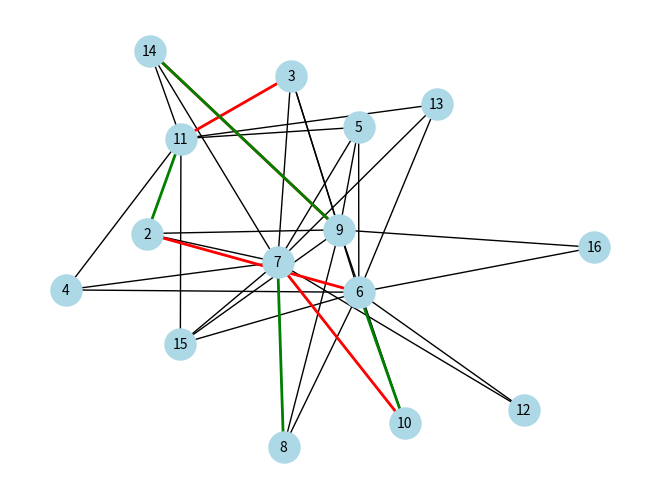

Write Python code to recreate this figure.
import matplotlib.pyplot as plt
from collections import defaultdict, deque
import networkx as nx

edges = [(7, 10), (7, 14), (9, 14), (2, 11), (7, 8), (2, 6), (3, 6),
         (9, 10), (7, 12), (5, 6), (3, 9), (2, 7), (5, 9), (6, 10),
         (2, 9), (3, 11), (11, 15), (6, 13), (6, 16), (9, 15), (4, 6),
         (6, 12), (5, 7), (11, 13), (6, 15), (7, 15), (6, 8), (8, 9),
         (7, 13), (9, 16), (11, 14), (4, 11), (5, 11), (4, 7), (3, 7)]

def is_bipartite(edges):
    graph = {}
    for edge in edges:
        u, v = edge
        if u not in graph:
            graph[u] = []
        if v not in graph:
            graph[v] = []
        graph[u].append(v)
        graph[v].append(u)

    if not graph:
        print("Граф пустой.")
        return False, None, None

    colors = {}
    start_node = next(iter(graph))
    queue = deque([start_node])
    colors[start_node] = 0

    while queue:
        current = queue.popleft()
        for neighbor in graph[current]:
            if neighbor not in colors:
                colors[neighbor] = 1 - colors[current]
                queue.append(neighbor)
            elif colors[neighbor] == colors[current]:
                print("Граф не двудольный.")
                return False, None, None

    # Разделение на доли
    part1 = [node for node, color in colors.items() if color == 0]
    part2 = [node for node, color in colors.items() if color == 1]

    return True, part1, part2

def build_flow_network(graph, part1, part2):
    """
    Строит сеть потока на основе двудольного графа.
    """
    flow_network = defaultdict(dict)
    source = "source"
    sink = "sink"

    # Добавляем вершины источника и стока
    all_nodes = list(graph.keys())  # Все узлы исходного графа

    # Соединяем источник со всеми вершинами первой доли
    for node in part1:
        flow_network[source][node] = 1

    # Соединяем все вершины второй доли со стоком
    for node in part2:
        flow_network[node][sink] = 1

    # Добавляем ребра исходного графа с пропускной способностью 1
    for u in graph:
        for v in graph[u]:
            if u in part1 and v in part2:
                flow_network[u][v] = 1  # Прямое ребро
            elif v in part1 and u in part2:
                flow_network[v][u] = 1  # Прямое ребро, словарь смежности

    # Добавляем обратные ребра с пропускной способностью 0
    for u in all_nodes + [source, sink]:
      for v in all_nodes + [source, sink]:
        if u not in flow_network:
          flow_network[u] = {}
        if v not in flow_network[u]:
          flow_network[u][v] = 0 #Инициализация остаточной пропускной способности

    return flow_network, source, sink

def bfs(graph, source, sink, parent):
    """
    Поиск в ширину для нахождения увеличивающего пути.
    """
    visited = {node: False for node in graph}
    queue = deque([source])
    visited[source] = True
    parent[source] = None  # Важно: инициализация parent[source]

    while queue:
        u = queue.popleft()
        for v in graph[u]:
            if not visited[v] and graph[u][v] > 0:  # Проверяем остаточную пропускную способность
                queue.append(v)
                visited[v] = True
                parent[v] = u

    return visited[sink]  # True, если есть путь до стока, False иначе

def ford_fulkerson(graph, source, sink):
    """
    Алгоритм Форда-Фалкерсона для нахождения максимального потока.
    """
    max_flow = 0
    parent = {}  # Словарь для хранения родительских узлов на пути

    while bfs(graph, source, sink, parent):
        path_flow = float('inf')
        s = sink
        while s != source:
            path_flow = min(path_flow, graph[parent[s]][s])
            s = parent[s]

        max_flow += path_flow

        v = sink
        while v != source:
            u = parent[v]
            graph[u][v] -= path_flow  # Уменьшаем пропускную способность прямого ребра
            graph[v][u] += path_flow  # Увеличиваем пропускную способность обратного ребра
            v = parent[v]
    return max_flow

def extract_matching(flow_network, part1, part2, source, sink):
    """
    Извлекает ребра паросочетания из сети потока.
    """
    matching = []
    for u in part1:
        for v in part2:
            if flow_network[u][v] == 0 and flow_network[v][u] == 1:
                matching.append((u, v))
    return matching

class GraphK:
    def __init__(self, edges):
        self.graph = {}
        self.visited = set()
        self.matched = {}  # Словарь для паросочетаний
        self.construct_graph(edges)

    def construct_graph(self, edges):
        for u, v in edges:
            if u not in self.graph:
                self.graph[u] = []
            if v not in self.graph:
                self.graph[v] = []
            self.graph[u].append(v)
            self.graph[v].append(u) # Добавляем обратное ребро для неориентированного графа
            self.matched[u] = None
            self.matched[v] = None

    def dfs(self, u):
        """
        Рекурсивно ищет увеличивающий путь в графе с помощью поиска в глубину (DFS).
        :param u: Текущая вершина.
        :return: True, если увеличивающий путь найден, иначе False.
        """
        if u in self.visited:
            return False
        self.visited.add(u)
        if u not in self.graph:
            return False # Если у вершины нет соседей

        for v in self.graph[u]:  # Перебираем всех соседей вершины u
            if self.matched[v] is None or (v in self.matched and self.dfs(self.matched[v])):
                # Если сосед v не сопоставлен или нашли увеличивающий путь от вершины, с которой сопоставлен v
                self.matched[u] = v  # Сопоставляем вершину u с вершиной v
                self.matched[v] = u  # Сопоставляем вершину v с вершиной u
                return True  # Возвращаем True, так как увеличивающий путь найден
        return False  # Если увеличивающий путь не найден, возвращаем False

    def max_matching(self):
        """
        Находит максимальное паросочетание в графе.
        :return: Количество рёбер в максимальном паросочетании и список этих рёбер.
        """
        matchings = 0  # Инициализируем количество рёбер в паросочетании
        for u in self.graph:  # Перебираем все вершины графа
            if self.matched[u] is None:  # Если вершина не сопоставлена
                self.visited = set()  # Очищаем множество посещённых вершин перед каждым поиском пути (важно для алгоритма Куна)
                if self.dfs(u):  # Пытаемся найти увеличивающий путь, начиная с этой вершины
                    matchings += 1  # Если увеличивающий путь найден, увеличиваем количество рёбер в паросочетании
        matching_edges = [(u, v) for u, v in self.matched.items() if v is not None and u < v ]  # Формируем список рёбер паросочетания, убираем дубликаты
        return matchings, matching_edges  # Возвращаем количество рёбер и список рёбер паросочетания


def visualize_graph(edges, matching_edges_ford_fulkerson=None, matching_edges_kuhn=None):
    graph = nx.Graph(edges)
    pos = nx.spring_layout(graph)  # Layout for graph visualization

    nx.draw(graph, pos, with_labels=True, node_color='lightblue', node_size=500, font_size=10)

    if matching_edges_ford_fulkerson:
        nx.draw_networkx_edges(graph, pos, edgelist=matching_edges_ford_fulkerson, edge_color='red', width=2)
    if matching_edges_kuhn:
        nx.draw_networkx_edges(graph, pos, edgelist=matching_edges_kuhn, edge_color='green', width=2)

    plt.show()

# 1. Проверка двудольности
is_bipartite_result, part1, part2 = is_bipartite(edges)

if is_bipartite_result:
    print("Граф двудольный.")
    print("Первая доля:", part1)
    print("Вторая доля:", part2)

    # Создание представления графа в виде словаря смежности
    graph_dict = defaultdict(list)
    for u, v in edges:
        graph_dict[u].append(v)
        graph_dict[v].append(u)

    # 2.2-2.3. Создание сети потока и модернизация
    flow_network, source, sink = build_flow_network(graph_dict, part1, part2)

    # 2.4. Поиск максимального потока
    max_flow = ford_fulkerson(flow_network, source, sink)
    print("\nАлгоритм Форда-Фалкерсона:")
    print("Максимальный поток:", max_flow)

    # 2.5. Извлечение ребер паросочетания
    matching_edges_ford_fulkerson = extract_matching(flow_network, part1, part2, source, sink)
    print("Ребра паросочетания:", matching_edges_ford_fulkerson)

    # 2.6. Подсчет количества ребер
    num_matches_ford_fulkerson = len(matching_edges_ford_fulkerson)
    print("Количество ребер в паросочетании:", num_matches_ford_fulkerson)

    # Алгоритм Куна
    print("\nАлгоритм Куна:")
    graph_kuhn = GraphK(edges)
    num_matches_kuhn, matching_edges_kuhn = graph_kuhn.max_matching()

    print("Число максимального паросочетания:", num_matches_kuhn)
    print("Рёбра, входящие в максимальное паросочетание:", matching_edges_kuhn)

    # Визуализация графа с обоими паросочетаниями
    visualize_graph(edges, matching_edges_ford_fulkerson, matching_edges_kuhn)


else:
    print("Граф не двудольный. Алгоритм не может быть применен.")

print("\nДвудольный граф или биграф – это граф, множество вершин которого можно разбить на две части таким образом, что каждое ребро графа соединяет какую-то вершину из одной части с какой-то вершиной другой части, то есть не существует ребра, соединяющего две вершины из одной и той же части.\n",
      "\nПаросочетание в графе — это множество рёбер, попарно не имеющих общих вершин.\n",
      "\nСвойства алгоритмов:\n", "1. Эвристический алгоритм:\n",
      "•  Простота реализации: Его можно легко реализовать, используя циклы и структуры данных для отслеживания вершин и ребер.\n",
      "•  Скорость: Быстрее, чем алгоритмы Куна и Форда-Фалкерсона на больших графах, но с риском получения неоптимального решения.\n",
      "•  Негарантированный максимум: Например, если алгоритм сначала выберет ребро, соединяющее вершину с малой степенью, но это заблокирует выбор других ребер, которые могли бы привести к большему паросочетанию.\n",
      "\n2. Алгоритм Куна:\n", "•  Гарантированный максимум: Всегда находит максимальное паросочетание.\n",
      "•  Использование DFS: В коде это реализовано рекурсивной функцией dfs.\n",
      "•  Сложность: Может быть медленнее эвристического алгоритма на больших графах, но все еще достаточно эффективен.\n",
      "\n3. Алгоритм Форда-Фалкерсона:\n", "•  Гарантированный максимум: Всегда находит максимальное паросочетание.\n",
      "•  Сеть потоков: Требует построения сети потока на основе двудольного графа.\n",
      "•  BFS для поиска путей: Использует BFS (bfs функция) для поиска увеличивающих…")
